Dataset: dataset (GitHub, fucnim17/yolo26-beverage-crate-classification). Classes: allgäuer bügel 20x0.50l, bayr. brauhaus 20x0.50l, becks bier 20x0.50l, bitburger 24x0.33l, brinkhoffs 20x0.50l, budweiser 20x0.50l, coca cola 20x0.50l, coca cola pet 12x1.00l, diebels 24x0.33l, gerolsteiner 24x0.25l, gerolsteiner pet 12x1.00l, hansa 20x0.50l, haus cramer offen 24x0.33l, jever 24x0.33l, kromb. radler 24x0.33l, könig pils stub 20x0.33l, nürburg quelle pet cycle 12x1.00l, oscar maxxum 20x0.50l, paulaner spezi 20x0.50l, paulaner teilbar 20x0.50l, radeberger 24x0.33l, reissdorf 24x0.33l, reissdorf dsp 24x0.33l, rheinfels pet 12x1.00l, salvus pet cycle 12x1.00l, staatl. fachingen 12x0.75l, stauder 20x0.50l, stauder dsp 20x0.50l, traugott alt 20x0.50l, vita malz 24x0.33l, wicküler 20x0.50l.

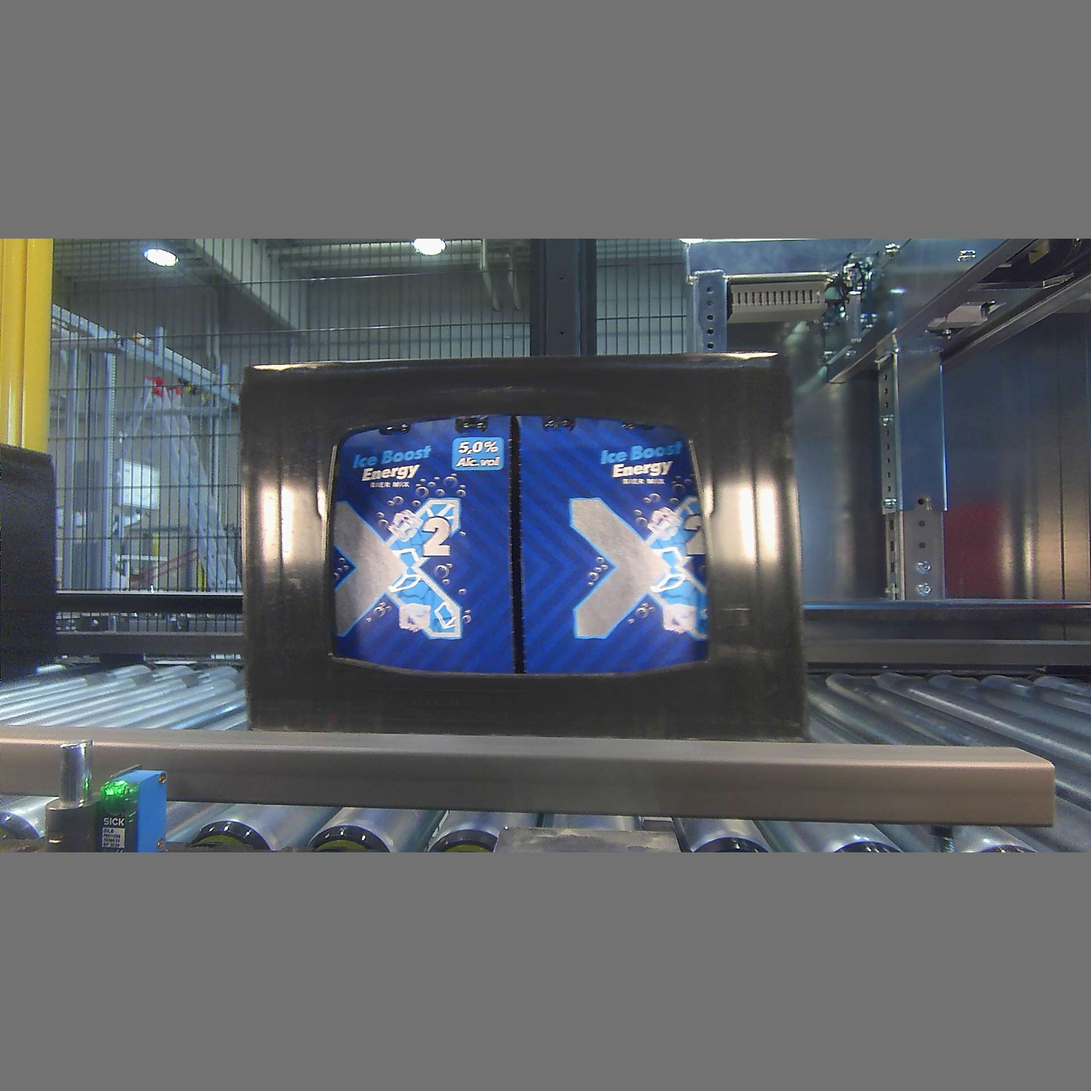
Label: bitburger 24x0.33l

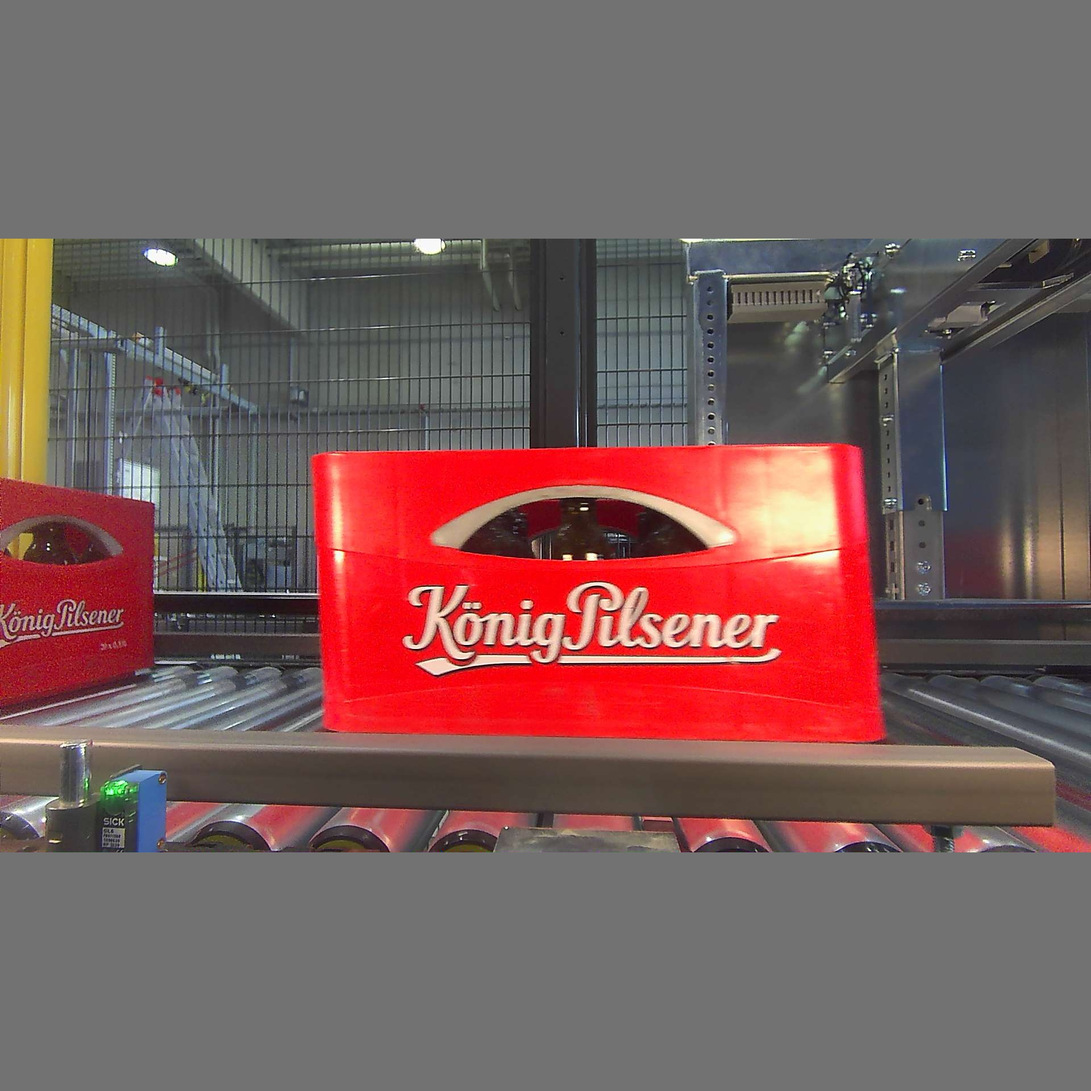
Label: könig pils stub 20x0.33l

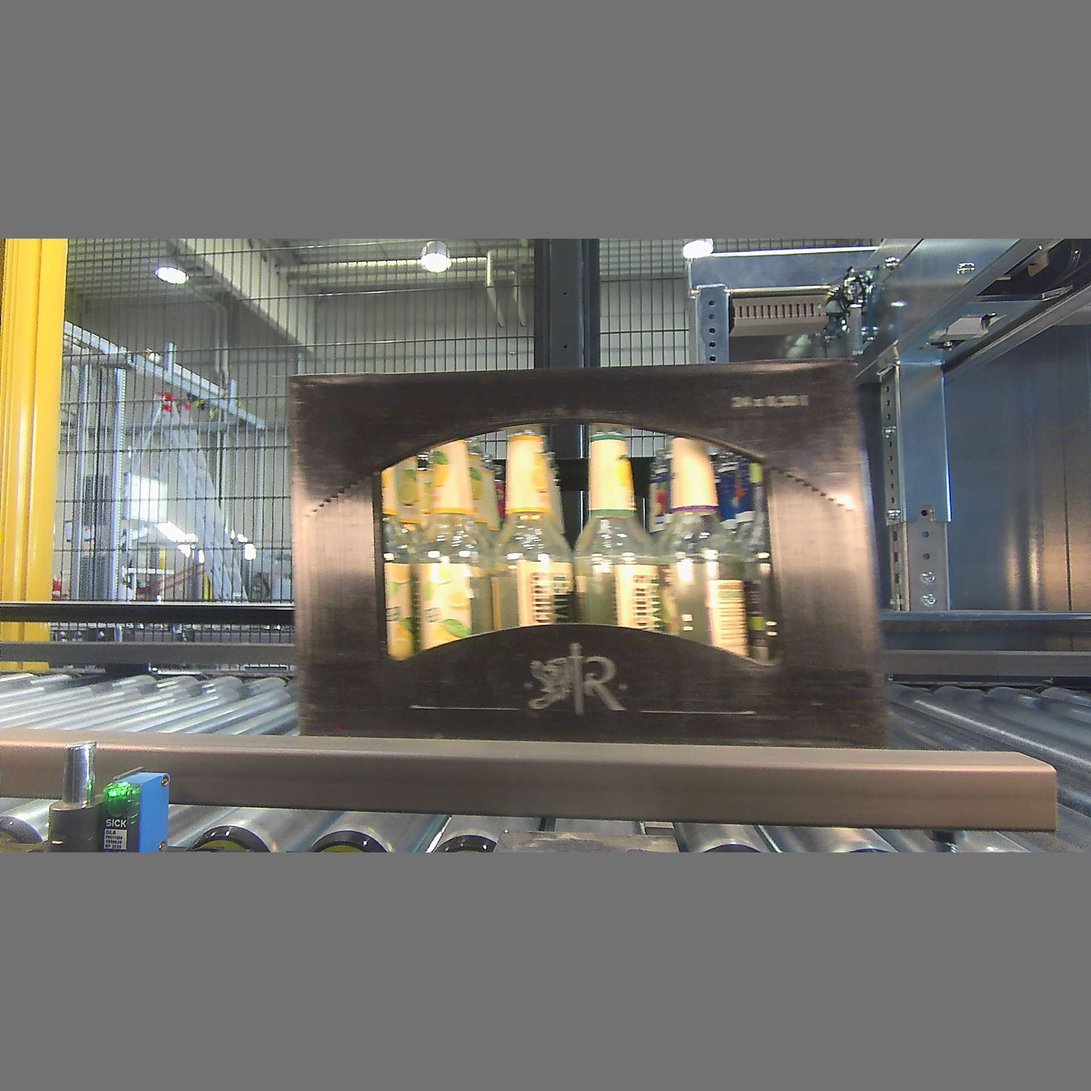
Label: radeberger 24x0.33l

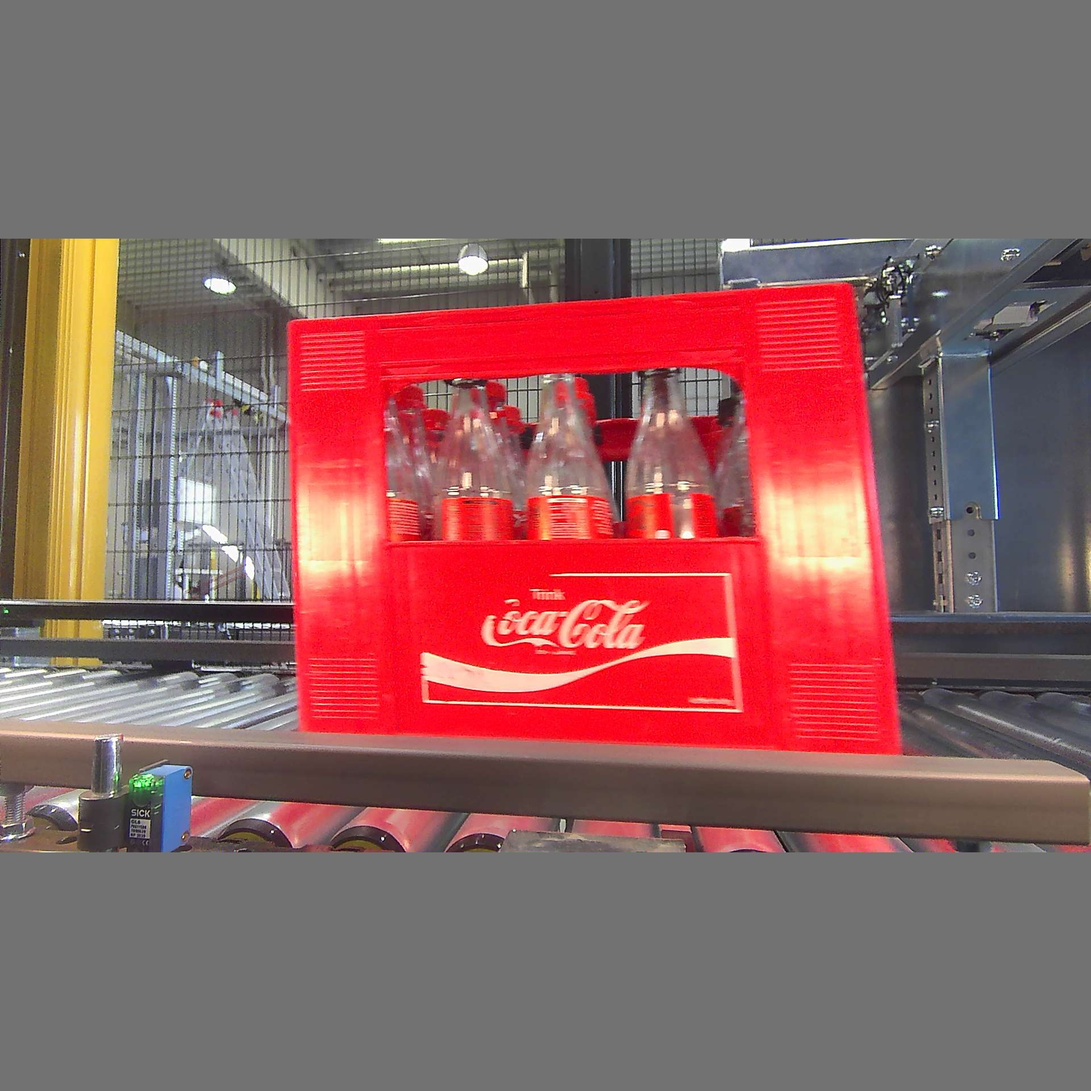
Label: coca cola 20x0.50l

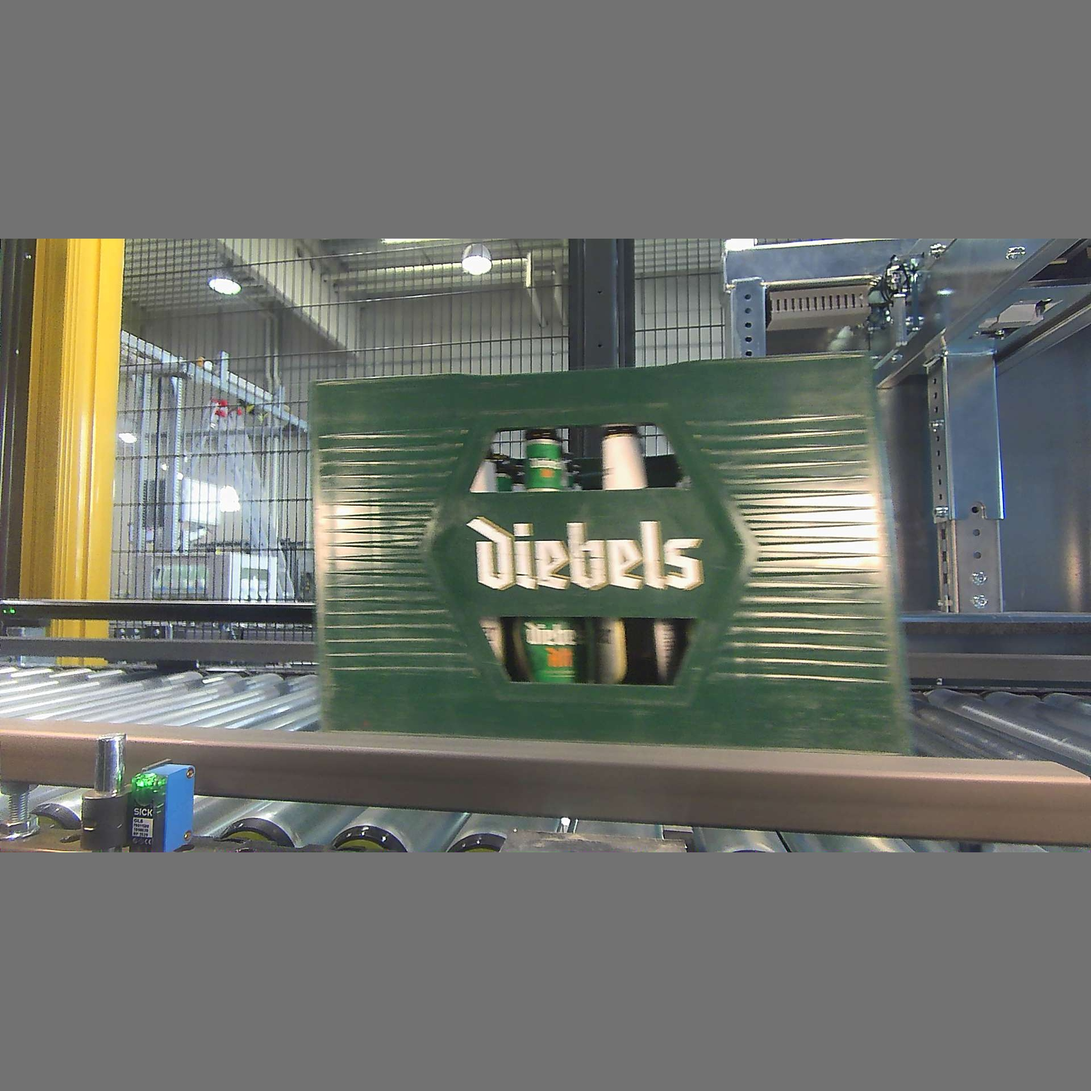
Label: diebels 24x0.33l

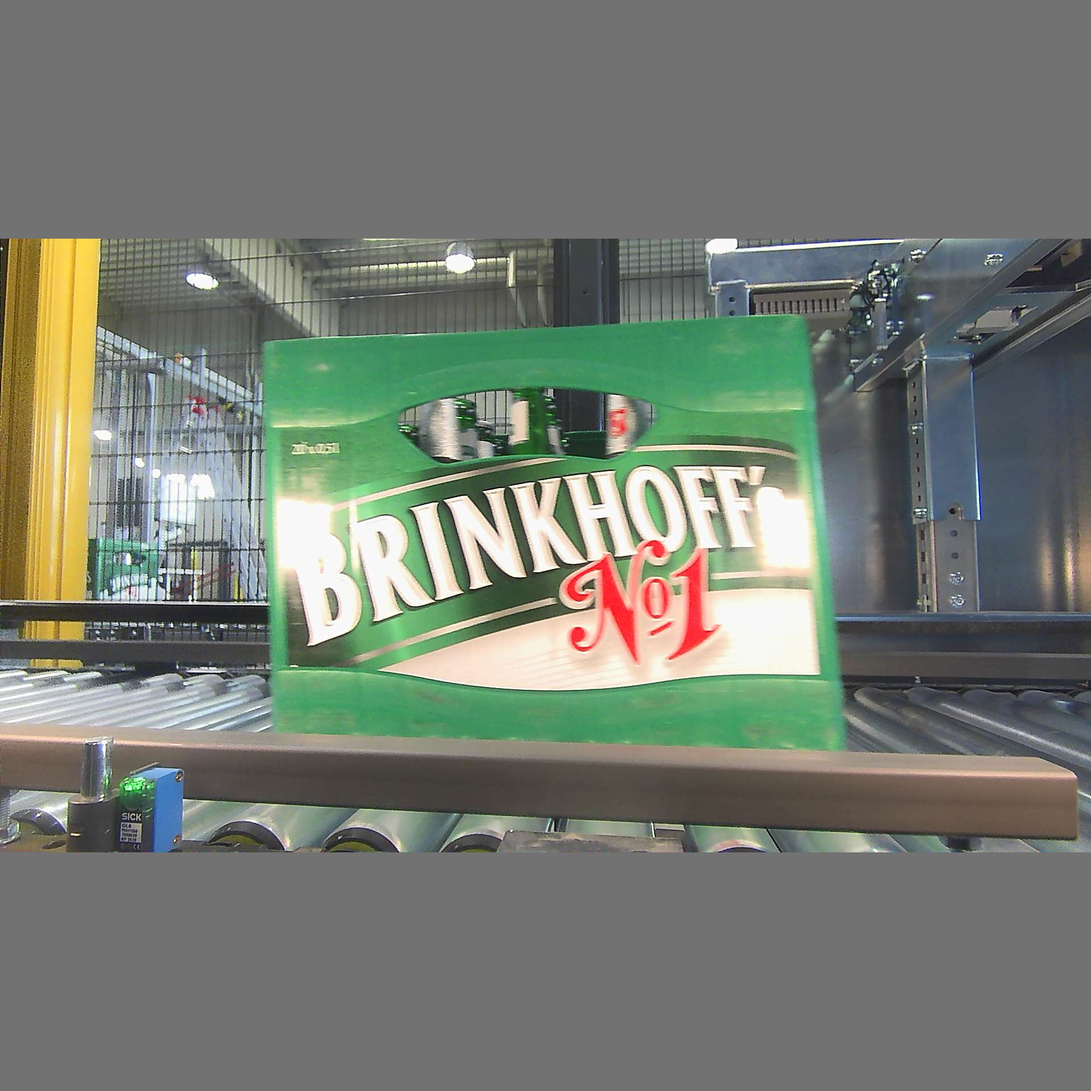
Label: brinkhoffs 20x0.50l
